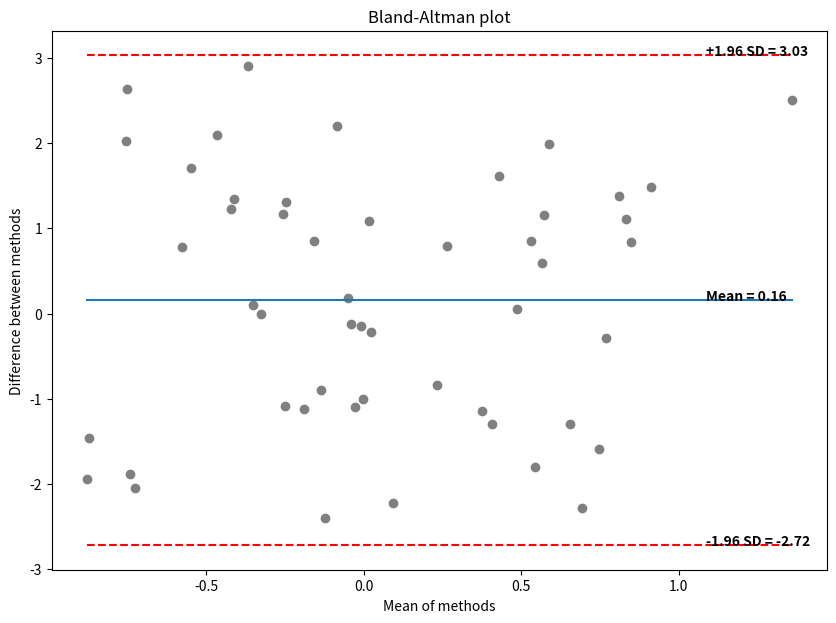

Recreate this plot in Python.
import matplotlib.pyplot as plt
import numpy as np

def bland_altman(data1, data2):
    if len(data1) != len(data2):
        print ("Datasets size mismatch")
        return

    mn = (data1 + data2) / 2
    diff = data1 - data2

    plt.figure(figsize=(10, 7))
    plt.scatter(mn, diff, color='gray')
    plt.plot([mn.min(), mn.max()], [diff.mean(), diff.mean()], lw='1.5')

    s = "Mean = " + str(round(diff.mean(), 2))
    plt.text(mn.max() - 1 / 2 * mn.std(), diff.mean(), s, fontweight='bold')

    plt.plot([mn.min(), mn.max()], [diff.mean() + 1.96 * diff.std(),
                                    diff.mean() + 1.96 * diff.std()], ls='--', lw='1.5', color='red')

    s = "+1.96 SD = " + str(round(diff.mean() + 1.96 * diff.std(), 2))
    plt.text(mn.max() - 1 / 2 * mn.std(), diff.mean() + 1.96 * diff.std(), s, fontweight='bold')

    plt.plot([mn.min(), mn.max()], [diff.mean() - 1.96 * diff.std(),
                                    diff.mean() - 1.96 * diff.std()], ls='--', lw='1.5', color='red')
    s = "-1.96 SD = " + str(round(diff.mean() - 1.96 * diff.std(), 2))
    plt.text(mn.max() - 1 / 2 * mn.std(), diff.mean() - 1.96 * diff.std(), s, fontweight='bold')

    plt.ylabel('Difference between methods')
    plt.xlabel('Mean of methods')
    plt.title('Bland-Altman plot')
    plt.show()

# example:
bland_altman(np.random.normal(size=50), np.random.normal(size=50))